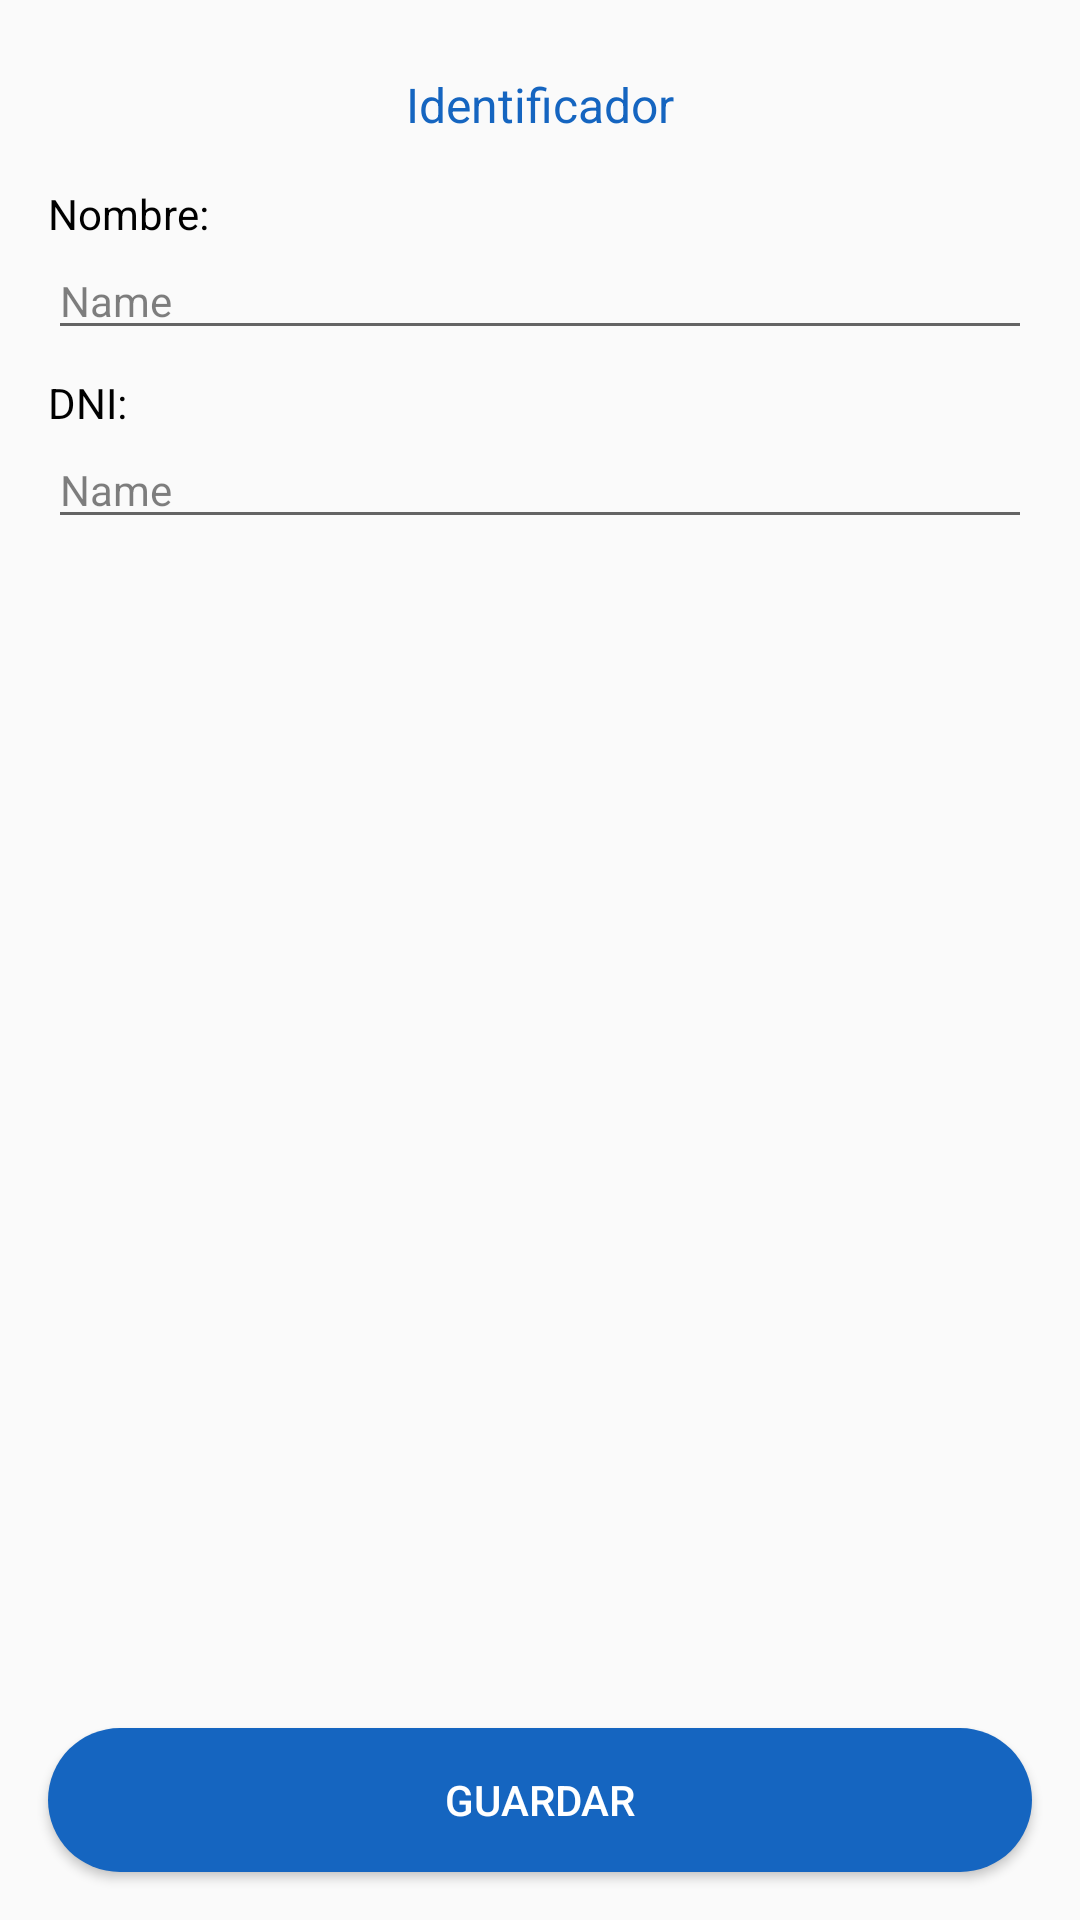

Write the Android layout XML for this screen, with the resource values it uses.
<!-- AndroidManifest.xml: application theme AppTheme -->
<!-- res/layout/editar_alumno.xml -->
<?xml version="1.0" encoding="utf-8"?>
<androidx.constraintlayout.widget.ConstraintLayout xmlns:android="http://schemas.android.com/apk/res/android"
    xmlns:app="http://schemas.android.com/apk/res-auto"
    xmlns:tools="http://schemas.android.com/tools"
    android:layout_width="match_parent"
    android:layout_height="match_parent"
    android:focusable="true"
    android:focusableInTouchMode="true"
    android:background="@color/background_material_light"
    tools:context=".presentation.teacher.management.subjects.EditarAlumno">

    <Button
        android:id="@+id/buttonSaveStudentData"
        style="@style/AppTheme.PrimaryButton"
        android:layout_width="0dp"
        android:layout_height="wrap_content"
        android:layout_marginStart="16dp"
        android:layout_marginEnd="16dp"
        android:layout_marginBottom="16dp"
        android:text="Guardar"
        app:layout_constraintBottom_toBottomOf="parent"
        app:layout_constraintEnd_toEndOf="parent"
        app:layout_constraintStart_toStartOf="parent" />

    <TextView
        android:id="@+id/textView56"
        style="@style/Title"
        android:layout_width="wrap_content"
        android:layout_height="wrap_content"
        android:layout_marginTop="24dp"
        android:text="Identificador"
        app:layout_constraintEnd_toEndOf="parent"
        app:layout_constraintStart_toStartOf="parent"
        app:layout_constraintTop_toTopOf="parent" />

    <TextView
        android:id="@+id/textView62"
        style="@style/Label"
        android:layout_width="0dp"
        android:layout_height="wrap_content"
        android:layout_marginStart="16dp"
        android:layout_marginTop="16dp"
        android:layout_marginEnd="16dp"
        android:text="Nombre:"
        app:layout_constraintEnd_toEndOf="parent"
        app:layout_constraintStart_toStartOf="parent"
        app:layout_constraintTop_toBottomOf="@+id/textView56" />

    <TextView
        android:id="@+id/textView64"
        style="@style/Label"
        android:layout_width="0dp"
        android:layout_height="wrap_content"
        android:layout_marginStart="16dp"
        android:layout_marginTop="8dp"
        android:layout_marginEnd="16dp"
        android:text="DNI:"
        app:layout_constraintEnd_toEndOf="parent"
        app:layout_constraintStart_toStartOf="parent"
        app:layout_constraintTop_toBottomOf="@+id/textNombre" />

    <EditText
        android:id="@+id/textNombre"
        style="@style/Value"
        android:layout_width="0dp"
        android:layout_height="wrap_content"
        android:ems="10"
        android:inputType="textPersonName"
        android:text="Name"
        app:layout_constraintEnd_toEndOf="@+id/textView62"
        app:layout_constraintStart_toStartOf="@+id/textView62"
        app:layout_constraintTop_toBottomOf="@+id/textView62" />

    <EditText
        android:id="@+id/textDni"
        style="@style/Value"
        android:layout_width="0dp"
        android:layout_height="wrap_content"
        android:ems="10"
        android:inputType="textPersonName"
        android:text="Name"
        app:layout_constraintEnd_toEndOf="@+id/textView62"
        app:layout_constraintStart_toStartOf="@+id/textView62"
        app:layout_constraintTop_toBottomOf="@+id/textView64" />

</androidx.constraintlayout.widget.ConstraintLayout>
<!-- resources referenced by this layout -->
<resources>
  <style name="AppTheme.PrimaryButton" parent="Widget.AppCompat.Button.Colored">
          <item name="android:textColor">@color/white</item>
          <item name="android:background">@drawable/rounded_shape</item>
      </style>
  <style name="Label">
          <item name="android:textColor">@color/colorTextPrimary</item>
          <item name="android:textSize">14sp</item>
      </style>
  <style name="Title">
          <item name="android:textSize">16sp</item>
          <item name="android:textColor">@color/colorSecondary</item>
      </style>
  <style name="Value">
          <item name="android:textColor">@color/colorTextSecondary</item>
          <item name="android:textSize">14sp</item>
      </style>
  <style name="AppTheme" parent="Theme.AppCompat.Light.DarkActionBar">
          <item name="colorPrimary">@color/colorPrimary</item>
          <item name="colorPrimaryDark">@color/colorPrimaryDark</item>
          <item name="colorAccent">@color/colorAccent</item>
  
          
          <item name="android:windowAnimationStyle">@style/CustomActivityAnimation</item>
  
          
          <item name="android:windowIsTranslucent">true</item>
          <item name="android:windowBackground">@android:color/transparent</item>
      </style>
  <color name="white">#FFFFFF</color>
  <!-- drawable rounded_shape (drawable) -->
  <?xml version="1.0" encoding="utf-8"?>
  <shape
      xmlns:android="http://schemas.android.com/apk/res/android"
      android:shape="rectangle">
      <solid
          android:color="@color/colorSecondary">
      </solid>
      <corners
          android:radius="30dp">
      </corners>
  </shape>
  <color name="colorTextPrimary">#000000</color>
  <color name="colorSecondary">#1565c0</color>
  <color name="colorTextSecondary">#80000000</color>
  <color name="colorPrimary">#0d47a1</color>
  <color name="colorPrimaryDark">#002171</color>
  <color name="colorAccent">#5472d3</color>
  <style name="CustomActivityAnimation" parent="android:Animation.Activity">
          <item name="android:activityOpenEnterAnimation">@anim/slide_in_right</item>
          <item name="android:activityOpenExitAnimation">@anim/slide_out_left</item>
          <item name="android:activityCloseEnterAnimation">@anim/slide_in_left</item>
          <item name="android:activityCloseExitAnimation">@anim/slide_out_right</item>
      </style>
</resources>
